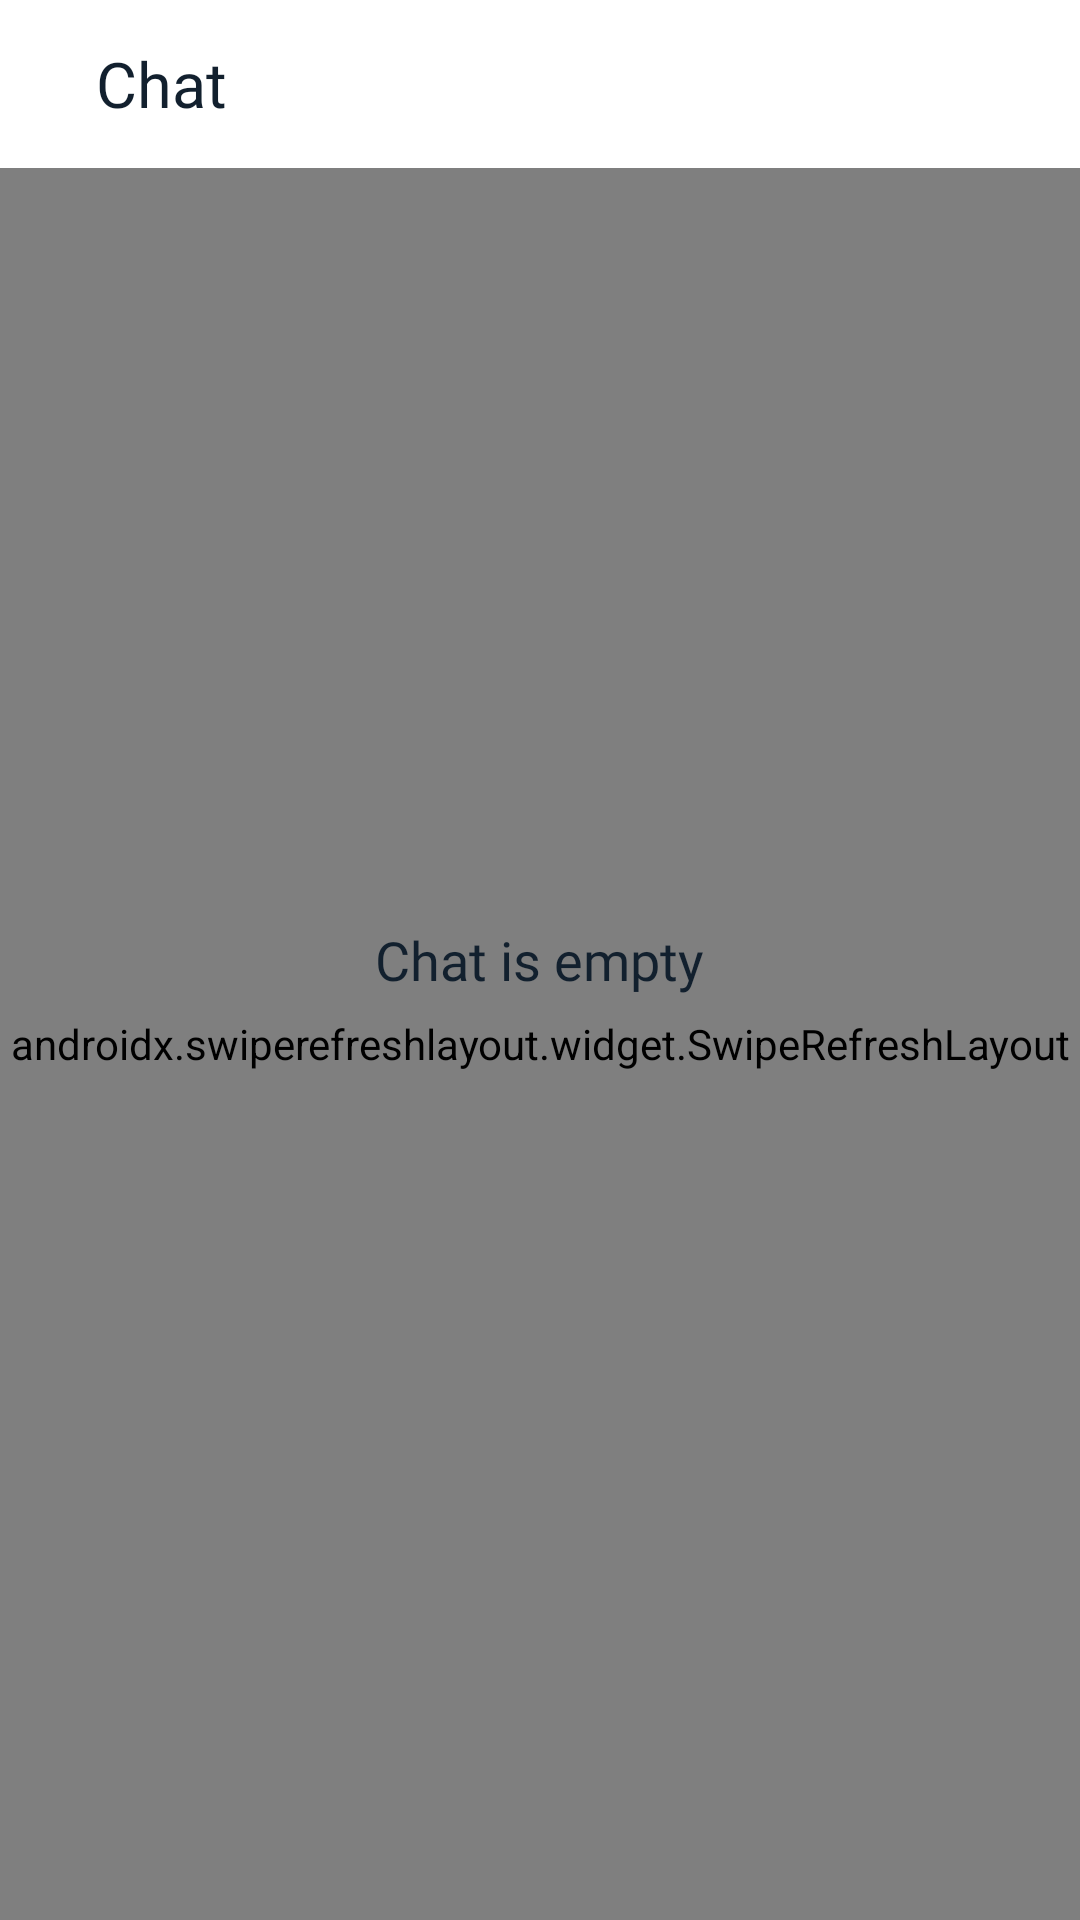

Layout XML and referenced resources for this Android screen:
<!-- AndroidManifest.xml: application theme AppTheme.NoActionBar -->
<!-- res/layout/fragment_chat.xml -->
<?xml version="1.0" encoding="utf-8"?>
<RelativeLayout xmlns:android="http://schemas.android.com/apk/res/android"
    xmlns:app="http://schemas.android.com/apk/res-auto"
    xmlns:tools="http://schemas.android.com/tools"
    android:layout_width="match_parent"
    android:layout_height="match_parent"
    android:background="@color/colorWhite"
    tools:context=".ui.chat.ChatFragment">

    <com.google.android.material.appbar.AppBarLayout
        android:id="@+id/appBar"
        android:layout_width="match_parent"
        android:layout_height="?attr/actionBarSize"
        android:background="@color/colorWhite">

        <TextView
            android:layout_width="match_parent"
            android:layout_height="match_parent"
            android:layout_marginStart="32sp"
            android:fontFamily="@font/amarante"
            android:gravity="center_vertical"
            android:text="@string/chatsss"
            android:textSize="21sp" />

    </com.google.android.material.appbar.AppBarLayout>

    <androidx.swiperefreshlayout.widget.SwipeRefreshLayout
        android:id="@+id/swipeRefresh"
        android:layout_width="match_parent"
        android:layout_height="match_parent"
        android:layout_below="@+id/appBar">

        <androidx.recyclerview.widget.RecyclerView
            android:id="@+id/recyclerView"
            android:layout_width="match_parent"
            android:layout_height="match_parent"
            app:layoutManager="androidx.recyclerview.widget.LinearLayoutManager"
            tools:listitem="@layout/row_chat_list" />

    </androidx.swiperefreshlayout.widget.SwipeRefreshLayout>

    <TextView
        android:id="@+id/chatEmptyTextView"
        android:layout_width="wrap_content"
        android:layout_height="wrap_content"
        android:layout_centerInParent="true"
        android:layout_marginStart="32dp"
        android:layout_marginEnd="32dp"
        android:fontFamily="@font/roboto_medium"
        android:gravity="center"
        android:text="@string/chat_is_empty"
        android:textSize="18sp" />

</RelativeLayout>
<!-- resources referenced by this layout -->
<resources>
  <color name="colorWhite">#FFFFFF</color>
  <string name="chat_is_empty">Chat is empty</string>
  <string name="chatsss">Chat</string>
  <style name="AppTheme.NoActionBar">
          <item name="theme">@style/ThemeOverlay.MaterialComponents.Light</item>
          <item name="windowActionBar">false</item>
          <item name="windowNoTitle">true</item>
          <item name="android:textColor">#12202E</item>
          <item name="colorPrimary">@color/colorPrimary</item>
          <item name="colorPrimaryDark">@color/actionBarStatus</item>
          <item name="android:windowLightStatusBar" tools:targetApi="m">true</item>
          <item name="colorAccent">@color/colorAccent</item>
      </style>
  <color name="colorPrimary">#03A9F4</color>
  <color name="actionBarStatus">#f2f3f5</color>
  <color name="colorAccent">#03A9F4</color>
</resources>
